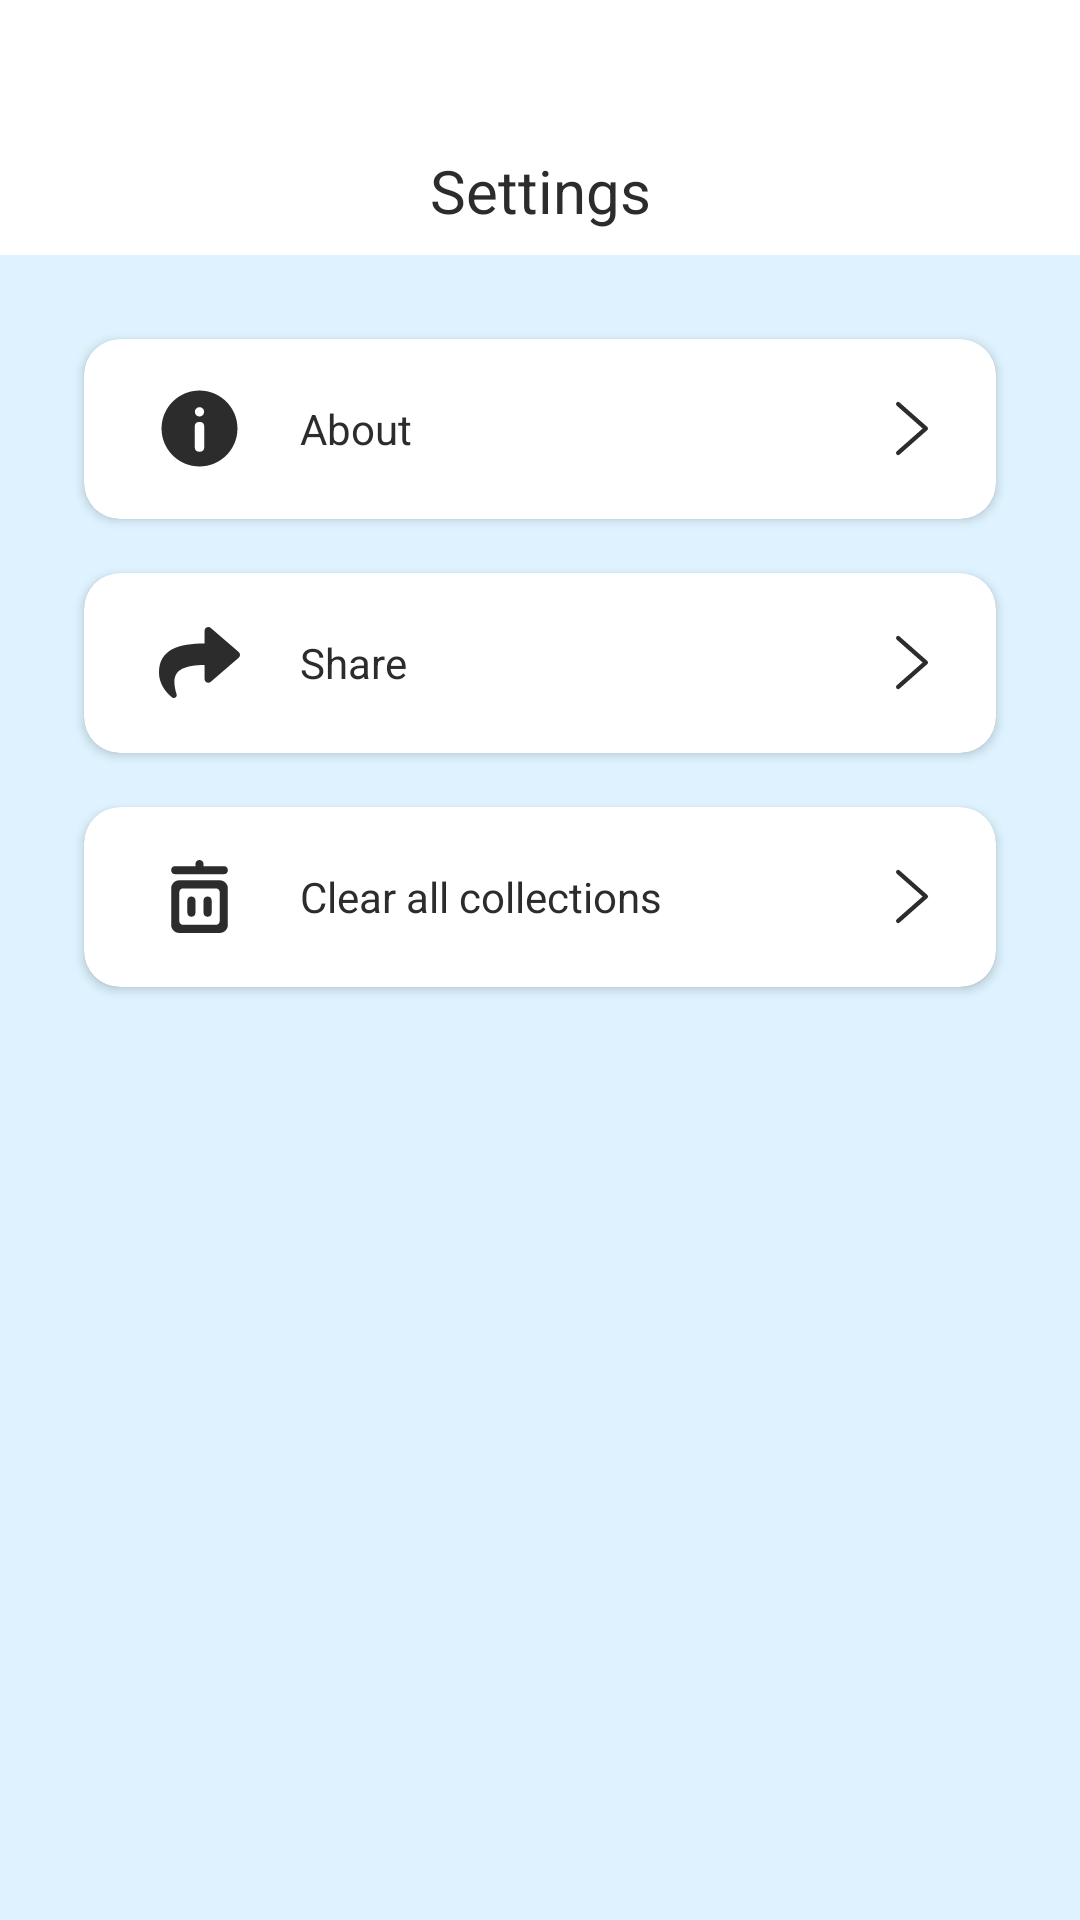

This screen was rendered from an Android layout file. Write that file and the resources it references.
<!-- AndroidManifest.xml: application theme Theme.Musicoo -->
<!-- res/layout/fragment_setting.xml -->
<?xml version="1.0" encoding="utf-8"?>
<LinearLayout xmlns:android="http://schemas.android.com/apk/res/android"
    xmlns:app="http://schemas.android.com/apk/res-auto"
    xmlns:tools="http://schemas.android.com/tools"
    android:layout_width="match_parent"
    android:layout_height="match_parent"
    android:background="@color/blue_bg_color"
    android:orientation="vertical"
    tools:context=".fragment.SettingsFragment">

    <View
        android:layout_width="match_parent"
        android:layout_height="50dp"
        android:background="@color/white" />

    <TextView
        android:layout_width="match_parent"
        android:layout_height="wrap_content"
        android:background="@color/white"
        android:gravity="center_horizontal"
        android:paddingBottom="8dp"
        android:text="@string/settings"
        android:textColor="@color/black"
        android:textSize="20sp" />

    <androidx.cardview.widget.CardView
        android:layout_width="match_parent"
        android:layout_height="60dp"
        android:layout_marginStart="28dp"
        android:layout_marginTop="28dp"
        android:layout_marginEnd="28dp"
        app:cardCornerRadius="12dp">

        <LinearLayout
            android:id="@+id/about_btn"
            android:layout_width="match_parent"
            android:layout_height="match_parent"
            android:gravity="center_vertical"
            android:orientation="horizontal">

            <ImageView
                android:layout_width="27dp"
                android:layout_height="27dp"
                android:layout_marginStart="25dp"
                android:src="@drawable/svg_about" />

            <TextView
                android:layout_width="0dp"
                android:layout_height="match_parent"
                android:layout_marginStart="20dp"
                android:layout_weight="1"
                android:gravity="center_vertical"
                android:text="@string/about"
                android:textColor="@color/black"
                android:textSize="14sp" />

            <ImageView
                android:layout_width="27dp"
                android:layout_height="27dp"
                android:layout_marginStart="25dp"
                android:layout_marginEnd="16dp"
                android:padding="2dp"
                android:src="@drawable/svg_go" />
        </LinearLayout>


    </androidx.cardview.widget.CardView>

    
    
    
    
    
    
    

    
    
    
    
    
    

    
    
    
    
    

    
    
    
    
    
    
    
    
    

    
    
    
    
    
    
    

    


    <androidx.cardview.widget.CardView
        android:layout_width="match_parent"
        android:layout_height="60dp"
        android:layout_marginStart="28dp"
        android:layout_marginTop="18dp"
        android:layout_marginEnd="28dp"
        app:cardCornerRadius="12dp">

        <LinearLayout
            android:id="@+id/share_btn"
            android:layout_width="match_parent"
            android:layout_height="match_parent"
            android:gravity="center_vertical"
            android:orientation="horizontal">

            <ImageView
                android:layout_width="27dp"
                android:layout_height="27dp"
                android:layout_marginStart="25dp"
                android:src="@drawable/svg_share" />

            <TextView
                android:layout_width="0dp"
                android:layout_height="match_parent"
                android:layout_marginStart="20dp"
                android:layout_weight="1"
                android:gravity="center_vertical"
                android:text="@string/share"
                android:textColor="@color/black"
                android:textSize="14sp" />

            <ImageView
                android:layout_width="27dp"
                android:layout_height="27dp"
                android:layout_marginEnd="16dp"
                android:padding="2dp"
                android:src="@drawable/svg_go" />
        </LinearLayout>

    </androidx.cardview.widget.CardView>


    
    
    
    
    
    
    

    
    
    
    
    
    

    
    
    
    
    

    
    
    
    
    
    
    
    
    

    
    
    
    
    
    
    
    


    
    
    
    
    
    
    

    
    
    
    
    
    

    
    
    
    
    

    
    
    
    
    
    
    
    
    

    
    
    
    
    
    
    
    


    <androidx.cardview.widget.CardView
        android:layout_width="match_parent"
        android:layout_height="60dp"
        android:layout_marginStart="28dp"
        android:layout_marginTop="18dp"
        android:layout_marginEnd="28dp"
        app:cardCornerRadius="12dp">

        <LinearLayout
            android:id="@+id/delete_all"
            android:layout_width="match_parent"
            android:layout_height="match_parent"
            android:gravity="center_vertical"
            android:orientation="horizontal">

            <ImageView
                android:layout_width="27dp"
                android:layout_height="27dp"
                android:layout_marginStart="25dp"
                android:src="@drawable/svg_delete" />

            <TextView
                android:layout_width="0dp"
                android:layout_height="match_parent"
                android:layout_marginStart="20dp"
                android:layout_weight="1"
                android:gravity="center_vertical"
                android:text="@string/delete_all"
                android:textColor="@color/black"
                android:textSize="14sp" />

            <ImageView
                android:layout_width="27dp"
                android:layout_height="27dp"
                android:layout_marginEnd="16dp"
                android:padding="2dp"
                android:src="@drawable/svg_go" />
        </LinearLayout>

    </androidx.cardview.widget.CardView>


</LinearLayout>
<!-- resources referenced by this layout -->
<resources>
  <color name="black">#FF2C2C2C</color>
  <color name="blue_bg_color">#80BFEFFF</color>
  <color name="white">#FFFFFFFF</color>
  <!-- drawable svg_about (drawable) -->
  <vector xmlns:android="http://schemas.android.com/apk/res/android"
      android:width="200dp"
      android:height="200dp"
      android:viewportWidth="1024"
      android:viewportHeight="1024">
    <path
        android:fillColor="@color/black"
        android:pathData="M512,32C247,32 32,247 32,512s215,480 480,480 480,-215 480,-480S777,32 512,32zM570.6,757.8c0,25.9 -21.1,47 -47,47h-23.5c-25.9,0 -47,-21.1 -47,-47L453,477c0,-25.9 21.1,-47 47,-47h23.5c25.9,0 47,21.1 47,47v280.8zM512,359.8c-32.2,0 -58.6,-26.4 -58.6,-58.6 0,-32.2 26.4,-58.6 58.6,-58.6s58.6,26.4 58.6,58.6c0,32.2 -26.4,58.6 -58.6,58.6z"/>
  </vector>
  <!-- drawable svg_email (drawable) -->
  <vector xmlns:android="http://schemas.android.com/apk/res/android"
      android:width="200dp"
      android:height="200dp"
      android:viewportWidth="1024"
      android:viewportHeight="1024">
    <path
        android:pathData="M853.3,341.3 L512,554.7 170.7,341.3 170.7,256 512,469.3 853.3,256M853.3,170.7 L170.7,170.7C123.3,170.7 85.3,208.6 85.3,256L85.3,768C85.3,814.9 123.7,853.3 170.7,853.3L853.3,853.3C900.3,853.3 938.7,814.9 938.7,768L938.7,256C938.7,208.6 900.3,170.7 853.3,170.7Z"
        android:fillColor="@color/black"/>
  </vector>
  <!-- drawable svg_go (drawable) -->
  <vector xmlns:android="http://schemas.android.com/apk/res/android"
      android:width="200dp"
      android:height="200dp"
      android:viewportWidth="1024"
      android:viewportHeight="1024">
    <path
        android:pathData="M394.5,125.3a32,32 0,0 0,-44.7 45.7l2.3,2.3L736.4,512 352.2,850.7a32,32 0,0 0,-4.9 42.6l2,2.6a32,32 0,0 0,42.6 4.9l2.6,-2 411.5,-362.7a32,32 0,0 0,2.4 -45.7l-2.4,-2.3 -411.5,-362.7z"
        android:fillColor="#2c2c2c"/>
  </vector>
  <!-- drawable svg_lock (drawable) -->
  <vector xmlns:android="http://schemas.android.com/apk/res/android"
      android:width="200dp"
      android:height="200dp"
      android:viewportWidth="1024"
      android:viewportHeight="1024">
    <path
        android:fillColor="@color/black"
        android:pathData="M512.8,73.1a207.2,207.2 0,0 1,207.2 207.2l-0,61L829,341.3a73.1,73.1 0,0 1,73.1 73.1v438.9a73.1,73.1 0,0 1,-73.1 73.1L195,926.5a73.1,73.1 0,0 1,-73.1 -73.1L121.9,414.5a73.1,73.1 0,0 1,73.1 -73.1h110.5v-61a207.2,207.2 0,0 1,207.2 -207.2zM555.6,536.4h-73.1v195h73.1v-195zM512.8,146.3a134.1,134.1 0,0 0,-134.1 134.1L378.7,341.3h268.2v-61a134.1,134.1 0,0 0,-134.1 -134.1z"/>
  </vector>
  <!-- drawable svg_share (drawable) -->
  <vector xmlns:android="http://schemas.android.com/apk/res/android"
      android:width="200dp"
      android:height="200dp"
      android:viewportWidth="1024"
      android:viewportHeight="1024">
    <path
        android:fillColor="@color/black"
        android:pathData="M1007.4,379.7L655.4,75.7C624.6,49.1 576,70.7 576,112v160.1C254.7,275.8 0,340.2 0,644.7c0,122.9 79.2,244.6 166.7,308.3 27.3,19.9 66.2,-5.1 56.2,-37.3C132.1,625.6 265.8,548.6 576,544.2V720c0,41.4 48.6,62.9 79.4,36.3l352,-304c22.1,-19.1 22.2,-53.5 0,-72.7z"/>
  </vector>
  <string name="about">About</string>
  <string name="delete_all">Clear all collections</string>
  <string name="feedback">Feedback</string>
  <string name="privacy_policy">Privacy Policy</string>
  <string name="settings">Settings</string>
  <string name="share">Share</string>
  <string name="terms_of_service">Terms of Service</string>
  <style name="Theme.Musicoo" parent="Base.Theme.Musicoo" />
  <style name="Base.Theme.Musicoo" parent="Theme.Material3.DayNight.NoActionBar">
          
          
          <item name="android:progressTint">@color/green</item>
      </style>
  <color name="green">#FF80F988</color>
</resources>
